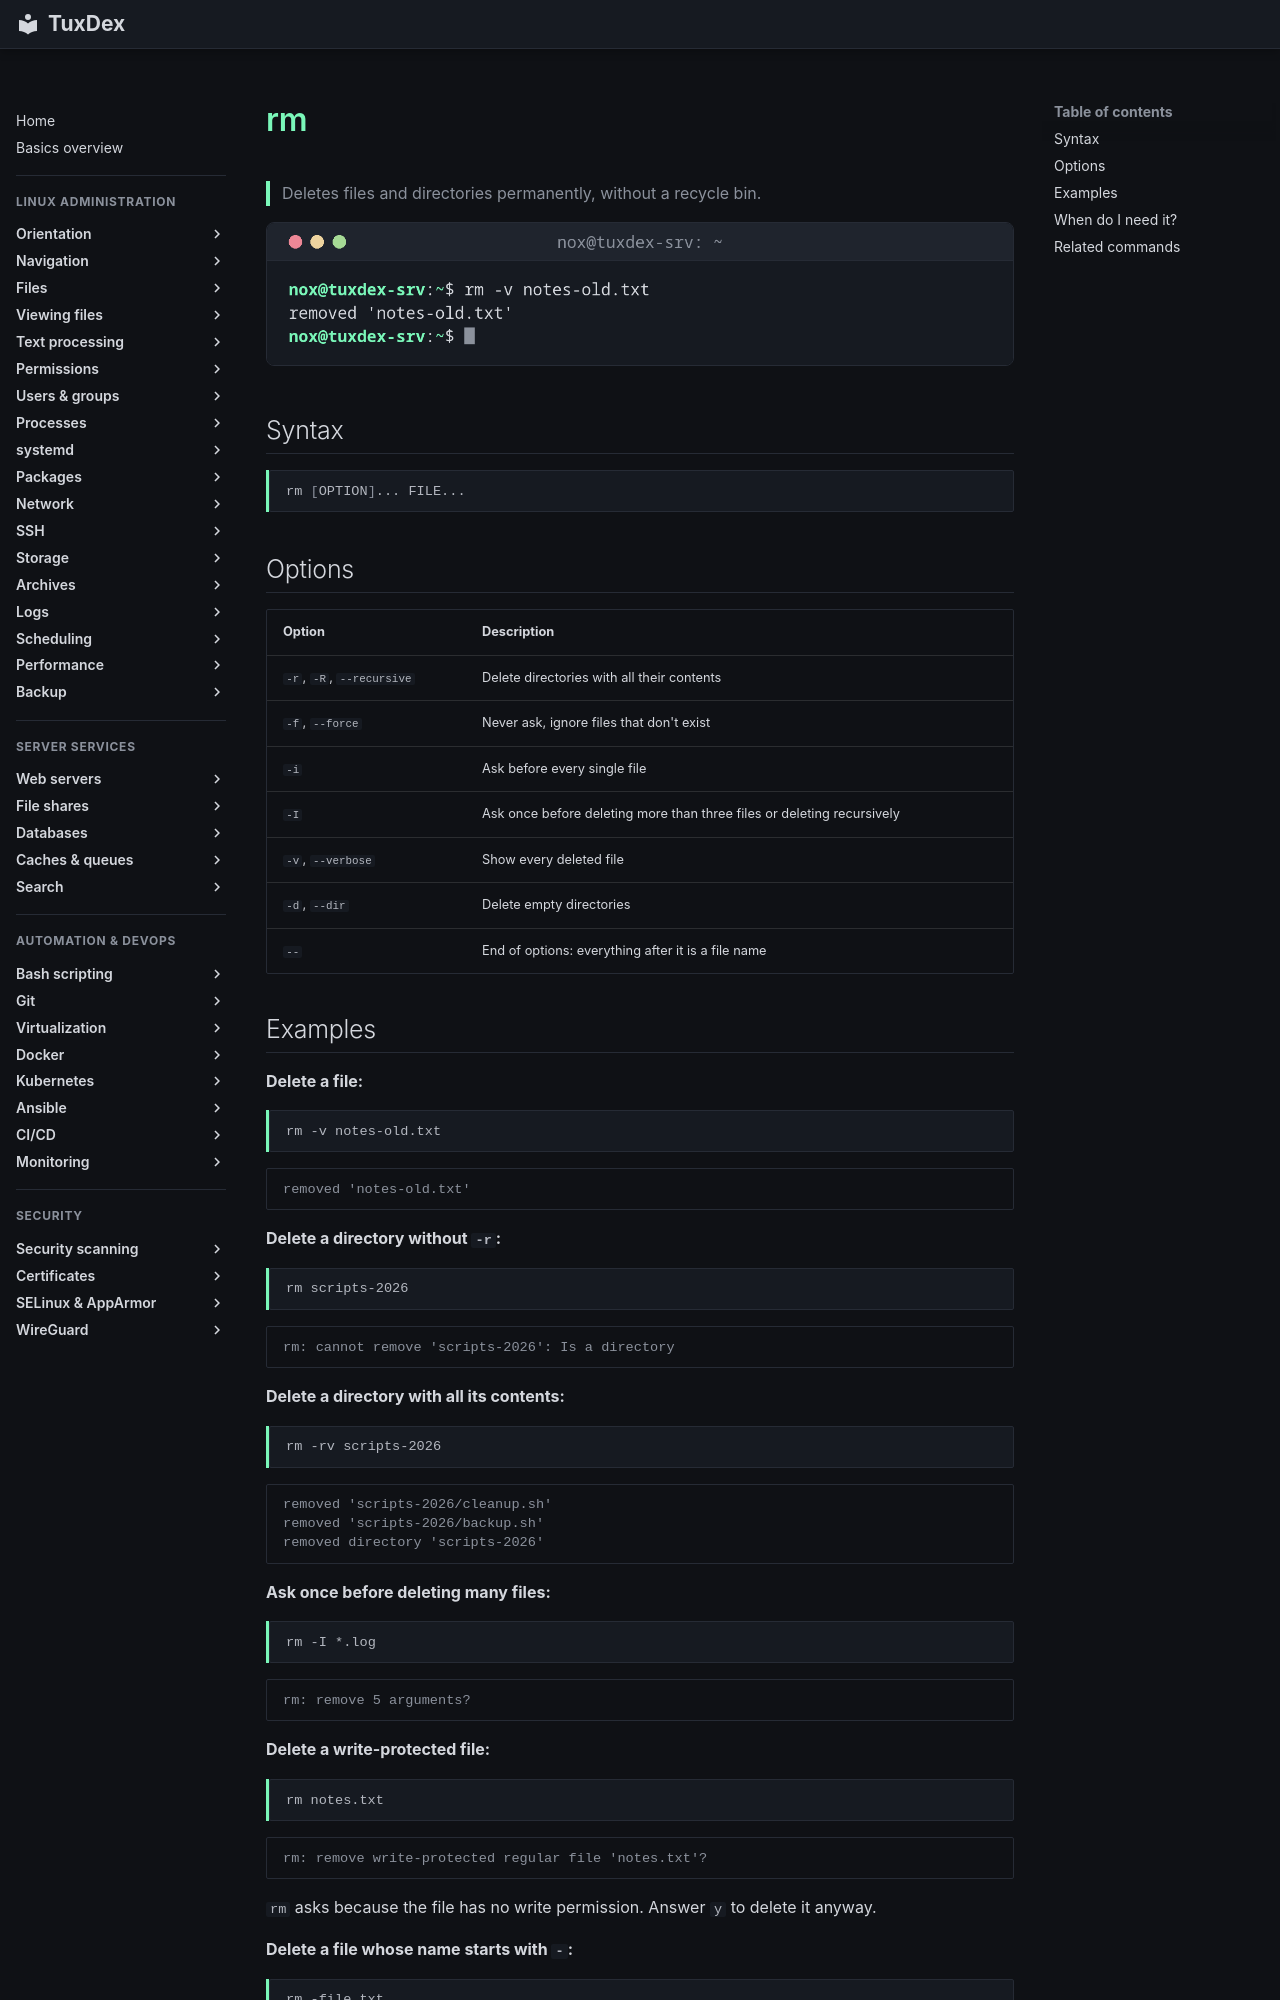

repository: Noxisan/tuxcodex · page: 03-files/rm.en/index.html · generator: mkdocs

# rm

> Deletes files and directories permanently, without a recycle bin.

![rm output](../assets/screenshots/03-files/rm.png)

## Syntax

```bash
rm [OPTION]... FILE...
```

## Options

| Option | Description |
|--------|-------------|
| `-r`, `-R`, `--recursive` | Delete directories with all their contents |
| `-f`, `--force` | Never ask, ignore files that don't exist |
| `-i` | Ask before every single file |
| `-I` | Ask once before deleting more than three files or deleting recursively |
| `-v`, `--verbose` | Show every deleted file |
| `-d`, `--dir` | Delete empty directories |
| `--` | End of options: everything after it is a file name |

## Examples

**Delete a file:**

```bash
rm -v notes-old.txt
```

```text
removed 'notes-old.txt'
```

**Delete a directory without `-r`:**

```bash
rm scripts-2026
```

```text
rm: cannot remove 'scripts-2026': Is a directory
```

**Delete a directory with all its contents:**

```bash
rm -rv scripts-2026
```

```text
removed 'scripts-2026/cleanup.sh'
removed 'scripts-2026/backup.sh'
removed directory 'scripts-2026'
```

**Ask once before deleting many files:**

```bash
rm -I *.log
```

```text
rm: remove 5 arguments?
```

**Delete a write-protected file:**

```bash
rm notes.txt
```

```text
rm: remove write-protected regular file 'notes.txt'?
```

`rm` asks because the file has no write permission. Answer `y` to delete it anyway.

**Delete a file whose name starts with `-`:**

```bash
rm -file.txt
rm ./-file.txt
```

```text
rm: invalid option -- 'l'
Try 'rm ./-file.txt' to remove the file '-file.txt'.
Try 'rm --help' for more information.
```

The first command fails because `rm` reads `-file.txt` as options. The second one works.
